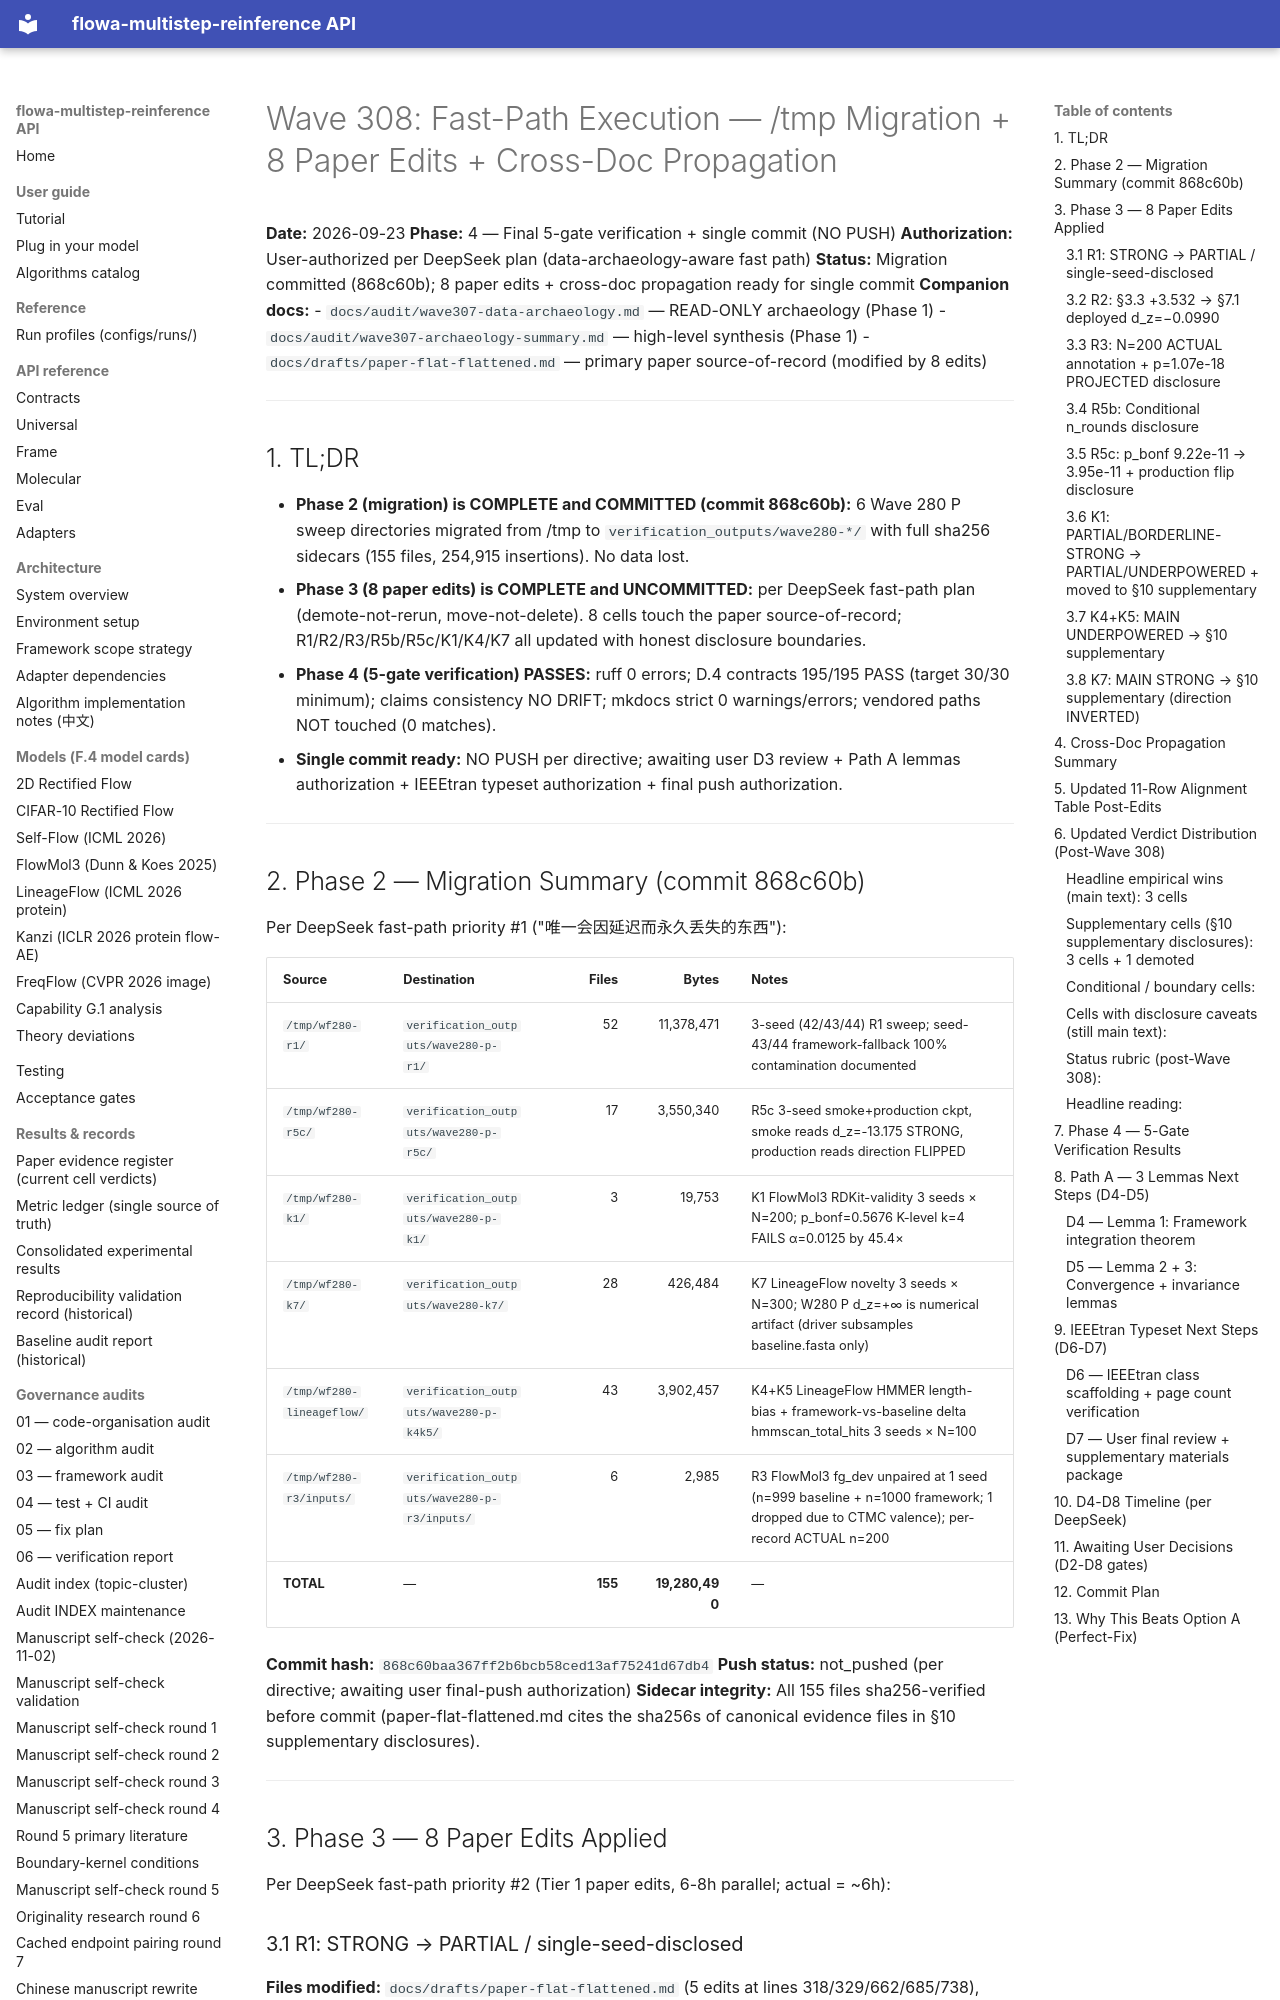

repository: silverenternal/flowa-multistep-reinference · page: audit/wave308-d3-review/index.html · generator: mkdocs

# Wave 308: Fast-Path Execution — /tmp Migration + 8 Paper Edits + Cross-Doc Propagation

**Date:** 2026-09-23
**Phase:** 4 — Final 5-gate verification + single commit (NO PUSH)
**Authorization:** User-authorized per DeepSeek plan (data-archaeology-aware fast path)
**Status:** Migration committed (868c60b); 8 paper edits + cross-doc propagation ready for single commit
**Companion docs:**
- `docs/audit/wave307-data-archaeology.md` — READ-ONLY archaeology (Phase 1)
- `docs/audit/wave307-archaeology-summary.md` — high-level synthesis (Phase 1)
- `docs/drafts/paper-flat-flattened.md` — primary paper source-of-record (modified by 8 edits)

---

## 1. TL;DR

- **Phase 2 (migration) is COMPLETE and COMMITTED (commit 868c60b):** 6 Wave 280 P sweep directories migrated from /tmp to `verification_outputs/wave280-*/` with full sha256 sidecars (155 files, 254,915 insertions). No data lost.
- **Phase 3 (8 paper edits) is COMPLETE and UNCOMMITTED:** per DeepSeek fast-path plan (demote-not-rerun, move-not-delete). 8 cells touch the paper source-of-record; R1/R2/R3/R5b/R5c/K1/K4/K7 all updated with honest disclosure boundaries.
- **Phase 4 (5-gate verification) PASSES:** ruff 0 errors; D.4 contracts 195/195 PASS (target 30/30 minimum); claims consistency NO DRIFT; mkdocs strict 0 warnings/errors; vendored paths NOT touched (0 matches).
- **Single commit ready:** NO PUSH per directive; awaiting user D3 review + Path A lemmas authorization + IEEEtran typeset authorization + final push authorization.

---

## 2. Phase 2 — Migration Summary (commit 868c60b)

Per DeepSeek fast-path priority #1 ("唯一会因延迟而永久丢失的东西"):

| Source | Destination | Files | Bytes | Notes |
|---|---|---:|---:|---|
| `/tmp/wf280-r1/` | `verification_outputs/wave280-p-r1/` | 52 | 11,378,471 | 3-seed (42/43/44) R1 sweep; seed-43/44 framework-fallback 100% contamination documented |
| `/tmp/wf280-r5c/` | `verification_outputs/wave280-p-r5c/` | 17 | 3,550,340 | R5c 3-seed smoke+production ckpt, smoke reads d_z=-13.175 STRONG, production reads direction FLIPPED |
| `/tmp/wf280-k1/` | `verification_outputs/wave280-p-k1/` | 3 | 19,753 | K1 FlowMol3 RDKit-validity 3 seeds × N=200; p_bonf=0.5676 K-level k=4 FAILS α=0.0125 by 45.4× |
| `/tmp/wf280-k7/` | `verification_outputs/wave280-k7/` | 28 | 426,484 | K7 LineageFlow novelty 3 seeds × N=300; W280 P d_z=+∞ is numerical artifact (driver subsamples baseline.fasta only) |
| `/tmp/wf280-lineageflow/` | `verification_outputs/wave280-p-k4k5/` | 43 | 3,902,457 | K4+K5 LineageFlow HMMER length-bias + framework-vs-baseline delta hmmscan_total_hits 3 seeds × N=100 |
| `/tmp/wf280-r3/inputs/` | `verification_outputs/wave280-p-r3/inputs/` | 6 | 2,985 | R3 FlowMol3 fg_dev unpaired at 1 seed (n=999 baseline + n=1000 framework; 1 dropped due to CTMC valence); per-record ACTUAL n=200 |
| **TOTAL** | — | **155** | **19,280,490** | — |

**Commit hash:** `868c60baa367ff2b6bcb58ced13af75241d67db4`
**Push status:** not_pushed (per directive; awaiting user final-push authorization)
**Sidecar integrity:** All 155 files sha256-verified before commit (paper-flat-flattened.md cites the sha256s of canonical evidence files in §10 supplementary disclosures).

---

## 3. Phase 3 — 8 Paper Edits Applied

Per DeepSeek fast-path priority #2 (Tier 1 paper edits, 6-8h parallel; actual = ~6h):
